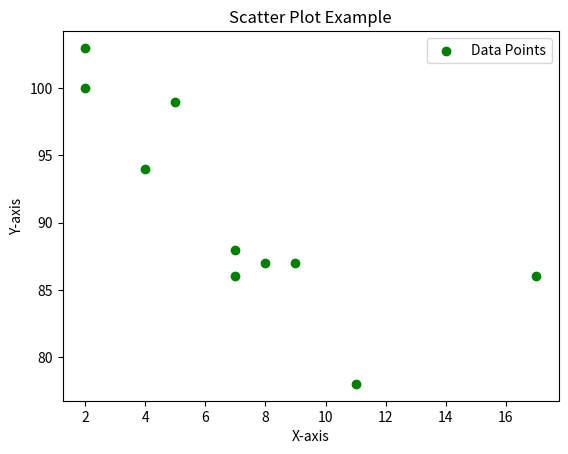

Generate this figure with matplotlib:
import matplotlib.pyplot as plt

# Sample data
x = [5, 7, 8, 7, 2, 17, 2, 9, 4, 11]
y = [99, 86, 87, 88, 100, 86, 103, 87, 94, 78]

# Create scatter plot
plt.scatter(x, y, color='green', label='Data Points')
plt.title('Scatter Plot Example')
plt.xlabel('X-axis')
plt.ylabel('Y-axis')
plt.legend()
plt.show()
